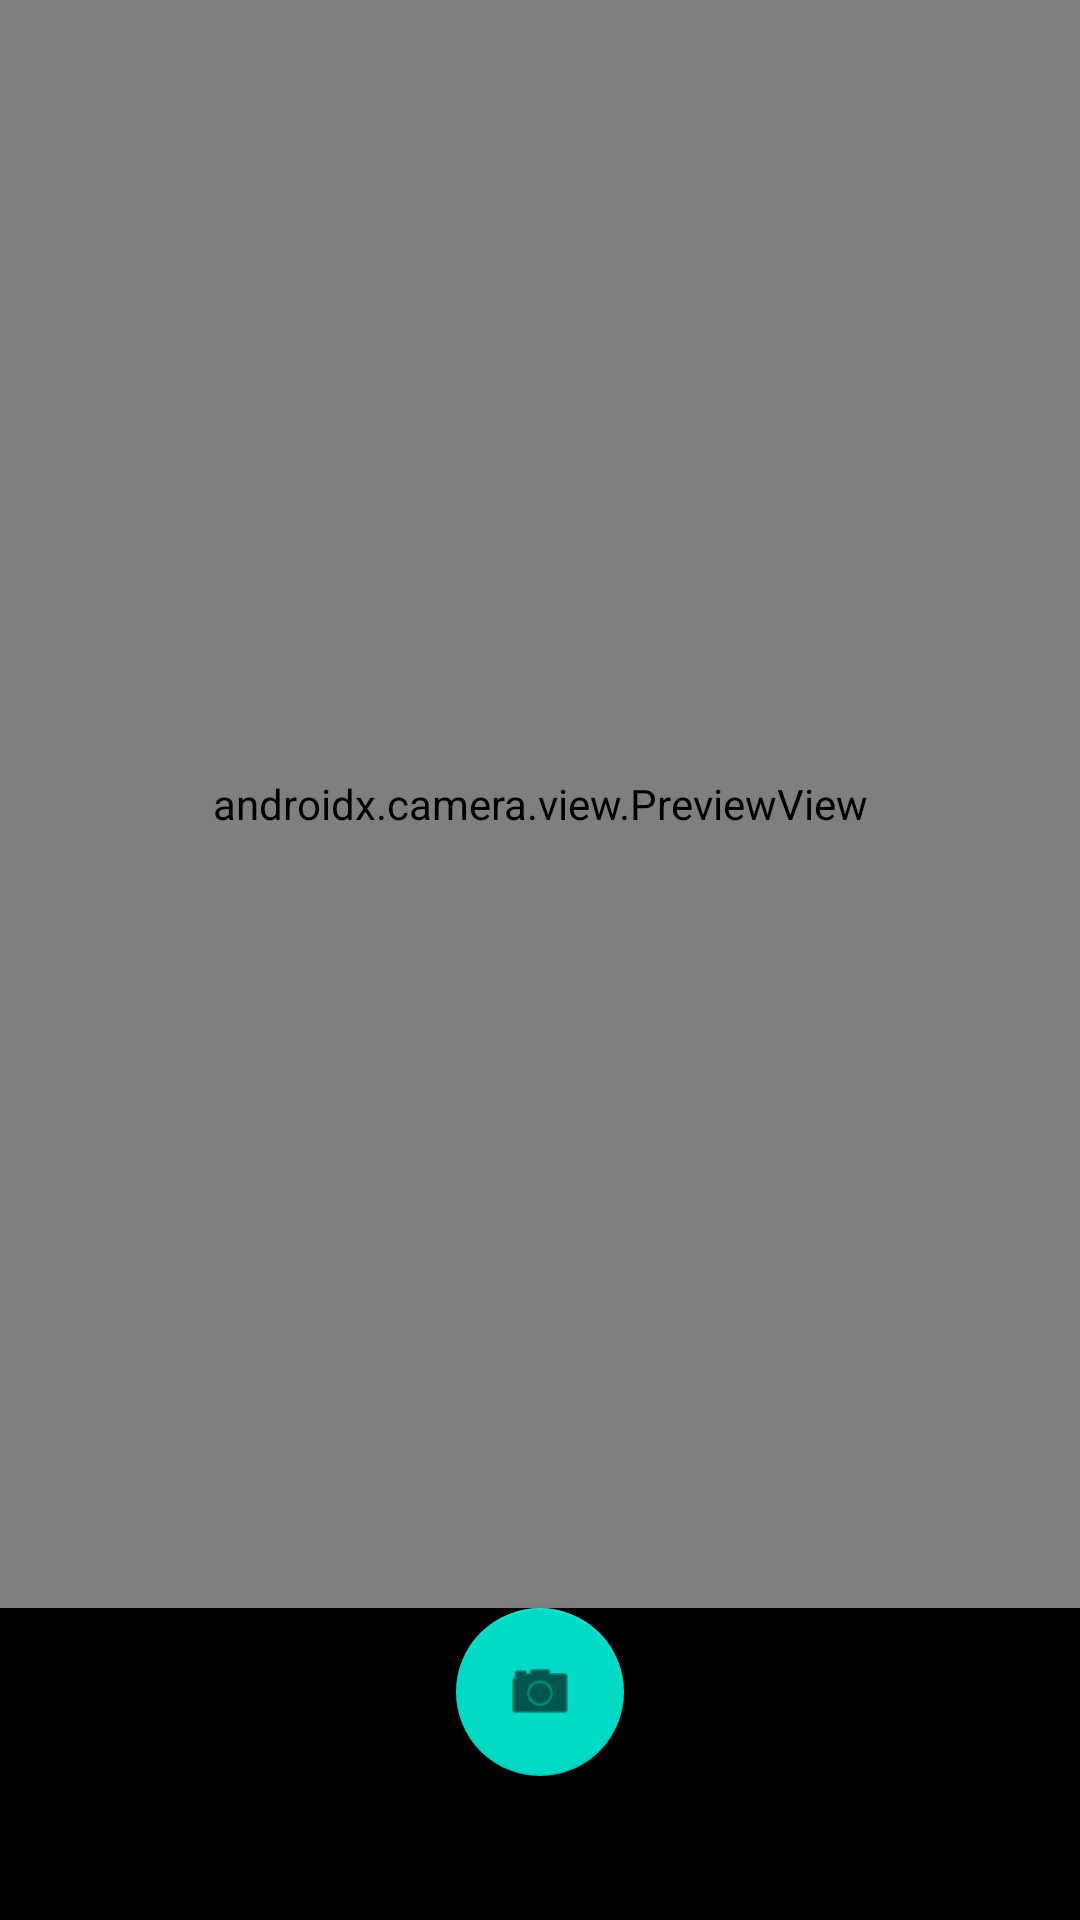

The Android layout XML behind this screen, and the referenced resources:
<!-- AndroidManifest.xml: application theme Theme.DigitalBankKYC -->
<!-- res/layout/fragment_camera.xml -->
<?xml version="1.0" encoding="utf-8"?>
<androidx.constraintlayout.widget.ConstraintLayout
    xmlns:android="http://schemas.android.com/apk/res/android"
    xmlns:app="http://schemas.android.com/apk/res-auto"
    android:layout_width="match_parent"
    android:layout_height="match_parent"
    android:background="#000000">

    
    <androidx.camera.view.PreviewView
        android:id="@+id/previewView"
        android:layout_width="0dp"
        android:layout_height="0dp"
        app:layout_constraintTop_toTopOf="parent"
        app:layout_constraintBottom_toTopOf="@id/btnCapture"
        app:layout_constraintStart_toStartOf="parent"
        app:layout_constraintEnd_toEndOf="parent" />

    
    <com.google.android.material.floatingactionbutton.FloatingActionButton
        android:id="@+id/btnCapture"
        android:layout_width="wrap_content"
        android:layout_height="wrap_content"
        android:layout_marginBottom="48dp"
        android:src="@android:drawable/ic_menu_camera"
        app:layout_constraintBottom_toBottomOf="parent"
        app:layout_constraintStart_toStartOf="parent"
        app:layout_constraintEnd_toEndOf="parent"
        app:fabSize="normal" />

    
    <LinearLayout
        android:id="@+id/layoutPermissionDenied"
        android:layout_width="wrap_content"
        android:layout_height="wrap_content"
        android:orientation="vertical"
        android:gravity="center"
        android:visibility="gone"
        app:layout_constraintTop_toTopOf="parent"
        app:layout_constraintBottom_toBottomOf="parent"
        app:layout_constraintStart_toStartOf="parent"
        app:layout_constraintEnd_toEndOf="parent">

        <TextView
            android:layout_width="wrap_content"
            android:layout_height="wrap_content"
            android:text="Camera permission is required for KYC"
            android:textColor="#FFFFFF"
            android:textSize="16sp"
            android:gravity="center"
            android:padding="16dp" />

        <com.google.android.material.button.MaterialButton
            android:id="@+id/btnOpenSettings"
            android:layout_width="wrap_content"
            android:layout_height="wrap_content"
            android:text="Open Settings" />

    </LinearLayout>

    
    <ProgressBar
        android:id="@+id/progressBar"
        android:layout_width="wrap_content"
        android:layout_height="wrap_content"
        android:visibility="gone"
        app:layout_constraintTop_toTopOf="parent"
        app:layout_constraintBottom_toBottomOf="parent"
        app:layout_constraintStart_toStartOf="parent"
        app:layout_constraintEnd_toEndOf="parent" />

</androidx.constraintlayout.widget.ConstraintLayout>
<!-- resources referenced by this layout -->
<resources>
  <style name="Theme.DigitalBankKYC" parent="Theme.MaterialComponents.DayNight.DarkActionBar">
          <item name="colorPrimary">#1A73E8</item>
          <item name="colorPrimaryVariant">#1557B0</item>
          <item name="colorOnPrimary">#FFFFFF</item>
          <item name="colorSecondary">#03DAC6</item>
          <item name="colorOnSecondary">#000000</item>
          <item name="android:statusBarColor">?attr/colorPrimaryVariant</item>
      </style>
</resources>
